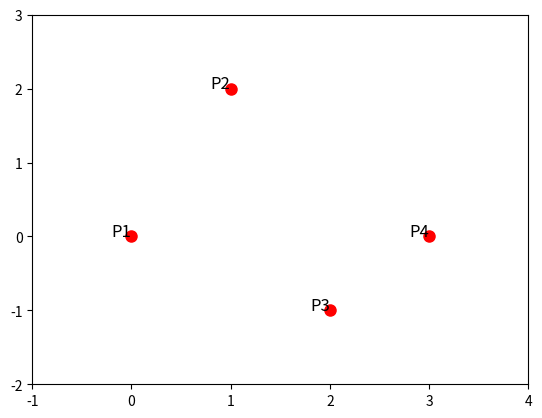

This chart was generated by the following Python code: (Note: this script raises an exception after producing the figure.)
'''
[redacted]
Date: 2024-09-11 14:18:52
'''
import numpy as np
import matplotlib.pyplot as plt
import matplotlib.animation as animation

# control point
control_points = np.array([
    # start point
    [0, 0],
    [1, 2],
    [2, -1],
    # end point
    [3, 0]
])

def bezier_curve(t, points):
    n = len(points) - 1
    curve = np.zeros((2,))
    for i in range(n + 1):
        binomial_coeff = np.math.comb(n, i)
        curve += binomial_coeff * (t**i) * ((1 - t)**(n - i)) * points[i]
    return curve

# update function
def update(num, line, control_points, control_lines, trajectory_lines):
    t = np.linspace(0, num / 100, 100)
    bezier_points = np.array([bezier_curve(ti, control_points) for ti in t])
    line.set_data(bezier_points[:, 0], bezier_points[:, 1])
    
    for i, (line, point) in enumerate(zip(control_lines, control_points)):
        x_data = [control_points[i, 0], bezier_points[-1, 0]]
        y_data = [control_points[i, 1], bezier_points[-1, 1]]
        line.set_data(x_data, y_data)
    
    if num > 0:
        trajectory_lines.set_data(bezier_points[:, 0], bezier_points[:, 1])
    
    return line, *control_lines, trajectory_lines


fig, ax = plt.subplots()
ax.set_xlim(-1, 4)
ax.set_ylim(-2, 3)

line, = ax.plot([], [], lw=2)

control_lines = []
for i in range(len(control_points) - 1):
    line, = ax.plot([], [], 'k--', lw=2)
    control_lines.append(line)
    
for i, (x, y) in enumerate(control_points):
    ax.text(x, y, f'P{i+1}', fontsize=12, ha='right')
    
ax.plot(control_points[:, 0], control_points[:, 1], 'ro', markersize=8)

trajectory_lines, = ax.plot([], [], 'b', lw=3, alpha=0.7)

ani = animation.FuncAnimation(
    fig, update, frames=np.arange(0, 101), fargs=(line, control_points, control_lines, trajectory_lines),
    blit=True, interval=50
)
ani.save('bezier_curve_%dorder.gif' % (len(control_points) - 1), writer='pillow')
plt.show()
